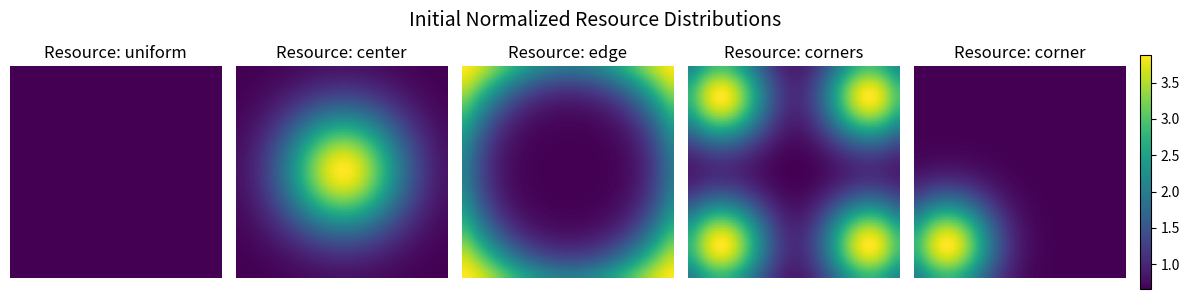
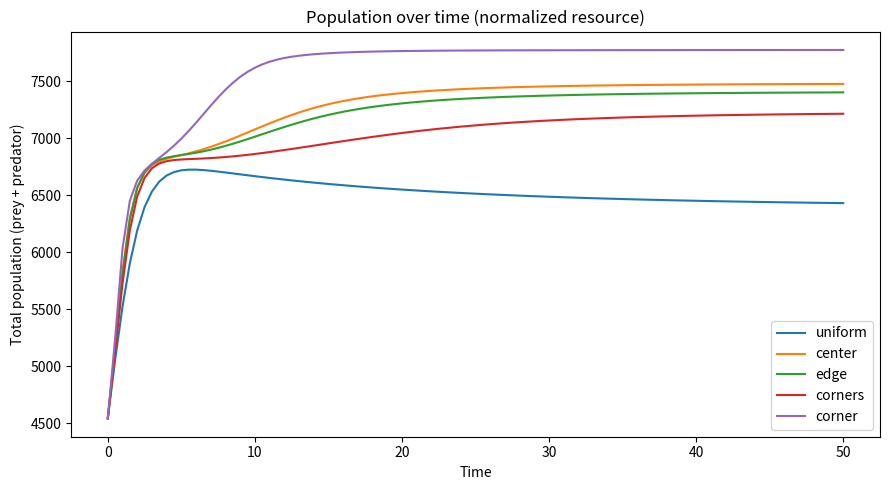
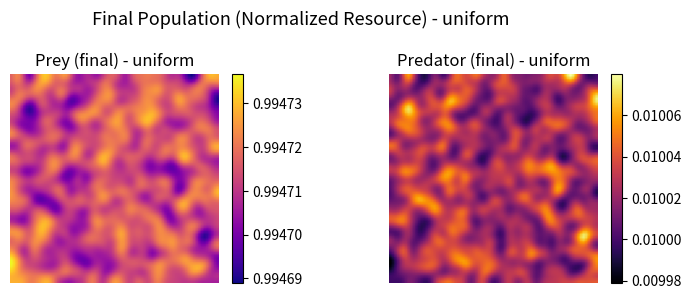
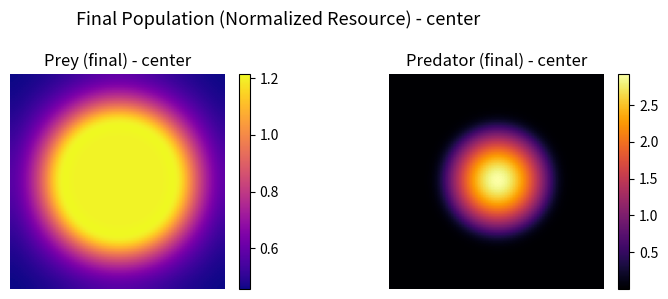
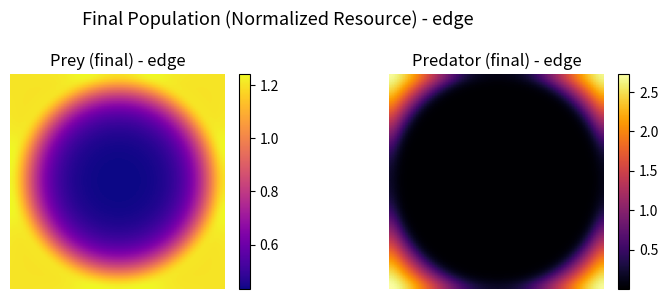
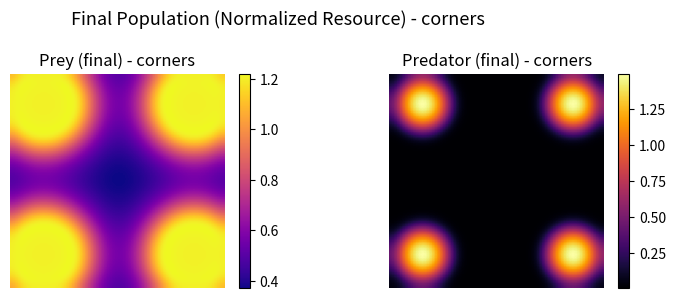
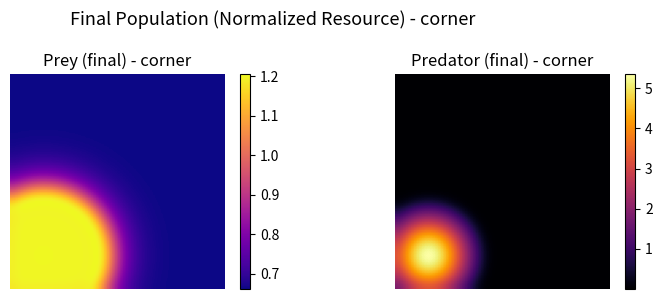

These charts were generated, in order, by the following Python code:
# -*- coding: utf-8 -*-
"""ALESS code.ipynb

Automatically generated by Colab.

Original file is located at
    https://colab.research.google.com/drive/1xvcrqBdhEBxqhkx3wEj9NfHQtJvQGyGS
"""



# ===========================================================
# 2D Reaction–Diffusion Lotka–Volterra System
# Resource distributions normalized so that total resource is equal
# Patterns: uniform, center, edge, corners, corner
# ===========================================================

import numpy as np
import matplotlib.pyplot as plt
from scipy.ndimage import gaussian_filter

# ------------------------
# Simulation parameters
# ------------------------
nx = 80
dx = 1.0
dt = 0.05
nt = 1000
record_interval = 10

# Biological parameters
b = 0.5
c = 0.3
d = 0.25
Du = 0.5
Dv = 0.05

resource_scale = 5.0
patch_size = 12

# ------------------------
# Helper functions
# ------------------------
def laplacian(Z, dx):
    Zp = np.pad(Z, 1, mode='edge')
    lap = (Zp[2:,1:-1] + Zp[:-2,1:-1] + Zp[1:-1,2:] + Zp[1:-1,:-2] - 4*Z) / (dx*dx)
    return lap


def make_resource_map(kind='uniform', nx=80, scale=5.0, patch_size=10):
    """Generate smooth Gaussian-like resource distributions, then normalize."""
    m = np.ones((nx, nx))
    X, Y = np.indices((nx, nx))
    cx, cy = nx//2, nx//2

    if kind == 'uniform':
        m = np.ones((nx, nx))

    elif kind == 'center':
        sigma = nx / 5.0
        m += scale * np.exp(-((X - cx)**2 + (Y - cy)**2) / (2 * sigma**2))

    elif kind == 'edge':
        dist = np.sqrt((X - cx)**2 + (Y - cy)**2)
        m += scale * np.exp(-((dist - dist.max())**2) / (2 * (nx/6.0)**2))

    elif kind == 'corners':
        sigma = patch_size
        centers = [
            (patch_size, patch_size),
            (nx - patch_size, patch_size),
            (patch_size, nx - patch_size),
            (nx - patch_size, nx - patch_size)
        ]
        for (cx0, cy0) in centers:
            m += scale * np.exp(-((X - cx0)**2 + (Y - cy0)**2) / (2 * sigma**2))

    elif kind == 'corner':
        sigma = patch_size
        centers = [
            (patch_size, patch_size),
        ]
        for (cx0, cy0) in centers:
            m += scale * np.exp(-((X - cx0)**2 + (Y - cy0)**2) / (2 * sigma**2))

    # Smooth the map
    m = gaussian_filter(m, sigma=2)

    # ------------------------
    # Normalize resource total
    # ------------------------
    target_total = nx * nx  # same as uniform distribution
    m = m / m.sum() * target_total

    return m


def simulate(resource_kind):
    m = make_resource_map(kind=resource_kind, nx=nx, scale=resource_scale, patch_size=patch_size)

    np.random.seed(0)
    u = 0.5 + 0.01 * np.random.rand(nx, nx)  # prey
    v = 0.2 + 0.01 * np.random.rand(nx, nx)  # predator

    total_u, total_v, times = [], [], []

    for step in range(nt + 1):
        if step % record_interval == 0:
            total_u.append(u.sum())
            total_v.append(v.sum())
            times.append(step * dt)

        Lu = laplacian(u, dx)
        Lv = laplacian(v, dx)

        ru = u * (m - u - b * v)
        rv = v * (-c + d * u)

        u += dt * (Du * Lu + ru)
        v += dt * (Dv * Lv + rv)

        u[u < 0] = 0
        v[v < 0] = 0

    return m, u, v, times, total_u, total_v


# ------------------------
# Run all simulations
# ------------------------
patterns = ['uniform', 'center', 'edge', 'corners','corner']
results = {}

print("Running normalized resource simulations:")
for kind in patterns:
    print(f"  {kind}")
    m, u, v, times, total_u, total_v = simulate(kind)
    results[kind] = (m, u, v, times, total_u, total_v)

import matplotlib.gridspec as gridspec

#  Initial resource maps
fig = plt.figure(figsize=(12, 3))

# Number of columns = number of patterns + one column for the color bar
ncols = len(patterns) + 1
width_ratios = [1] * len(patterns) + [0.05]

gs = gridspec.GridSpec(1, ncols, width_ratios=width_ratios)

axes = []
for i, kind in enumerate(patterns):
    ax = fig.add_subplot(gs[i])
    axes.append(ax)
    m, _, _, _, _, _ = results[kind]
    im = ax.imshow(m, origin='lower', cmap='viridis')
    ax.set_title(f"Resource: {kind}")
    ax.axis('off')

# Dedicated axis for the color bar
cax = fig.add_subplot(gs[-1])
fig.colorbar(im, cax=cax)

fig.suptitle("Initial Normalized Resource Distributions", fontsize=14)
plt.tight_layout()
plt.show()


# ------------------------
# Population time series
# ------------------------
plt.figure(figsize=(9, 5))
for kind in patterns:
    _, _, _, times, total_u, total_v = results[kind]
    plt.plot(times, np.array(total_u) + np.array(total_v), label=f"{kind}")

plt.xlabel("Time")
plt.ylabel("Total population (prey + predator)")
plt.title("Population over time (normalized resource)")
plt.legend()
plt.tight_layout()
plt.show()

# ------------------------
# Final population maps
# ------------------------
for kind in patterns:
    m, u, v, _, _, _ = results[kind]

    fig, axs = plt.subplots(1, 2, figsize=(8, 3))
    im1 = axs[0].imshow(u, origin='lower', cmap='plasma')
    axs[0].set_title(f"Prey (final) - {kind}")
    axs[0].axis('off')

    im2 = axs[1].imshow(v, origin='lower', cmap='inferno')
    axs[1].set_title(f"Predator (final) - {kind}")
    axs[1].axis('off')

    plt.colorbar(im1, ax=axs[0], fraction=0.046, pad=0.04)
    plt.colorbar(im2, ax=axs[1], fraction=0.046, pad=0.04)

    plt.suptitle(f"Final Population (Normalized Resource) - {kind}", fontsize=13)
    plt.tight_layout()
    plt.show()

print(" Normalized resource simulations completed.")